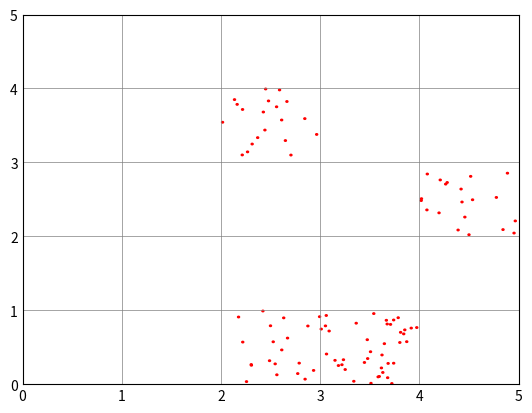

Write the Python code that produced this figure.
import numpy as np
import matplotlib.pyplot as plt

# 定义正方形子网格的大小
n = 5

# 创建一个正方形子网格
fig, ax = plt.subplots()
ax.set_xticks(np.arange(0, n+1, 1))
ax.set_yticks(np.arange(0, n+1, 1))
ax.grid(which='major', linestyle='-', linewidth='0.5', color='grey')
ax.tick_params(which='major', length=0)

# 在随机位置绘制蓝色圆圈
for i in range(5):
    x = np.random.randint(0, n)
    y = np.random.randint(0, n)
    for k in range(20):
        xx = x + np.random.rand()
        yy = y + np.random.rand()
        ax.add_patch(plt.Circle((xx, yy), 0.01, color='red'))
plt.show()